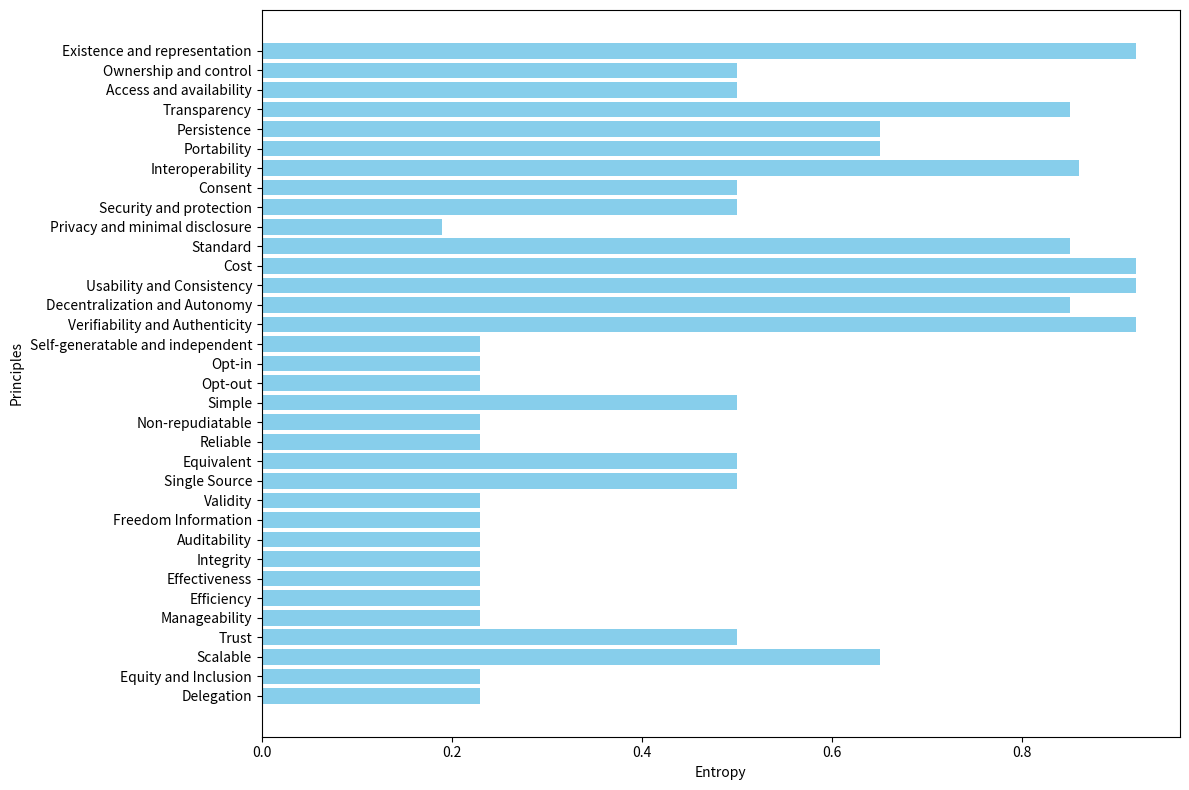

This chart was generated by the following Python code:
import matplotlib.pyplot as plt
import pandas as pd

# Data for the table
data = {
    "Attribute": [
        "Existence and representation", "Ownership and control", "Access and availability", 
        "Transparency", "Persistence", "Portability", "Interoperability", "Consent", 
        "Security and protection", "Privacy and minimal disclosure", "Standard", "Cost", 
        "Usability and Consistency", "Decentralization and Autonomy", "Verifiability and Authenticity", 
        "Self-generatable and independent", "Opt-in", "Opt-out", "Simple", "Non-repudiatable", 
        "Reliable", "Equivalent", "Single Source", "Validity", "Freedom Information", "Auditability", 
        "Integrity", "Effectiveness", "Efficiency", "Manageability", "Trust", "Scalable", 
        "Equity and Inclusion", "Delegation"
    ],
    "Value": [
        0.92, 0.50, 0.50, 0.85, 0.65, 0.65, 0.86, 0.50, 0.50, 0.19, 0.85, 0.92, 0.92, 0.85, 0.92, 
        0.23, 0.23, 0.23, 0.50, 0.23, 0.23, 0.50, 0.50, 0.23, 0.23, 0.23, 0.23, 0.23, 0.23, 0.23, 
        0.50, 0.65, 0.23, 0.23
    ]
}

# Create a DataFrame
df = pd.DataFrame(data)

# Create the bar chart
plt.figure(figsize=(12, 8))  # Set the size of the plot
plt.barh(df["Attribute"], df["Value"], color='skyblue')  # Horizontal bar chart

# Add labels and title
plt.xlabel('Entropy')
plt.ylabel('Principles')
plt.title('')

# Invert the Y-axis to display bars from top to bottom
plt.gca().invert_yaxis()

# Adjust the layout for better display
plt.tight_layout()

# Display the plot
plt.show()
